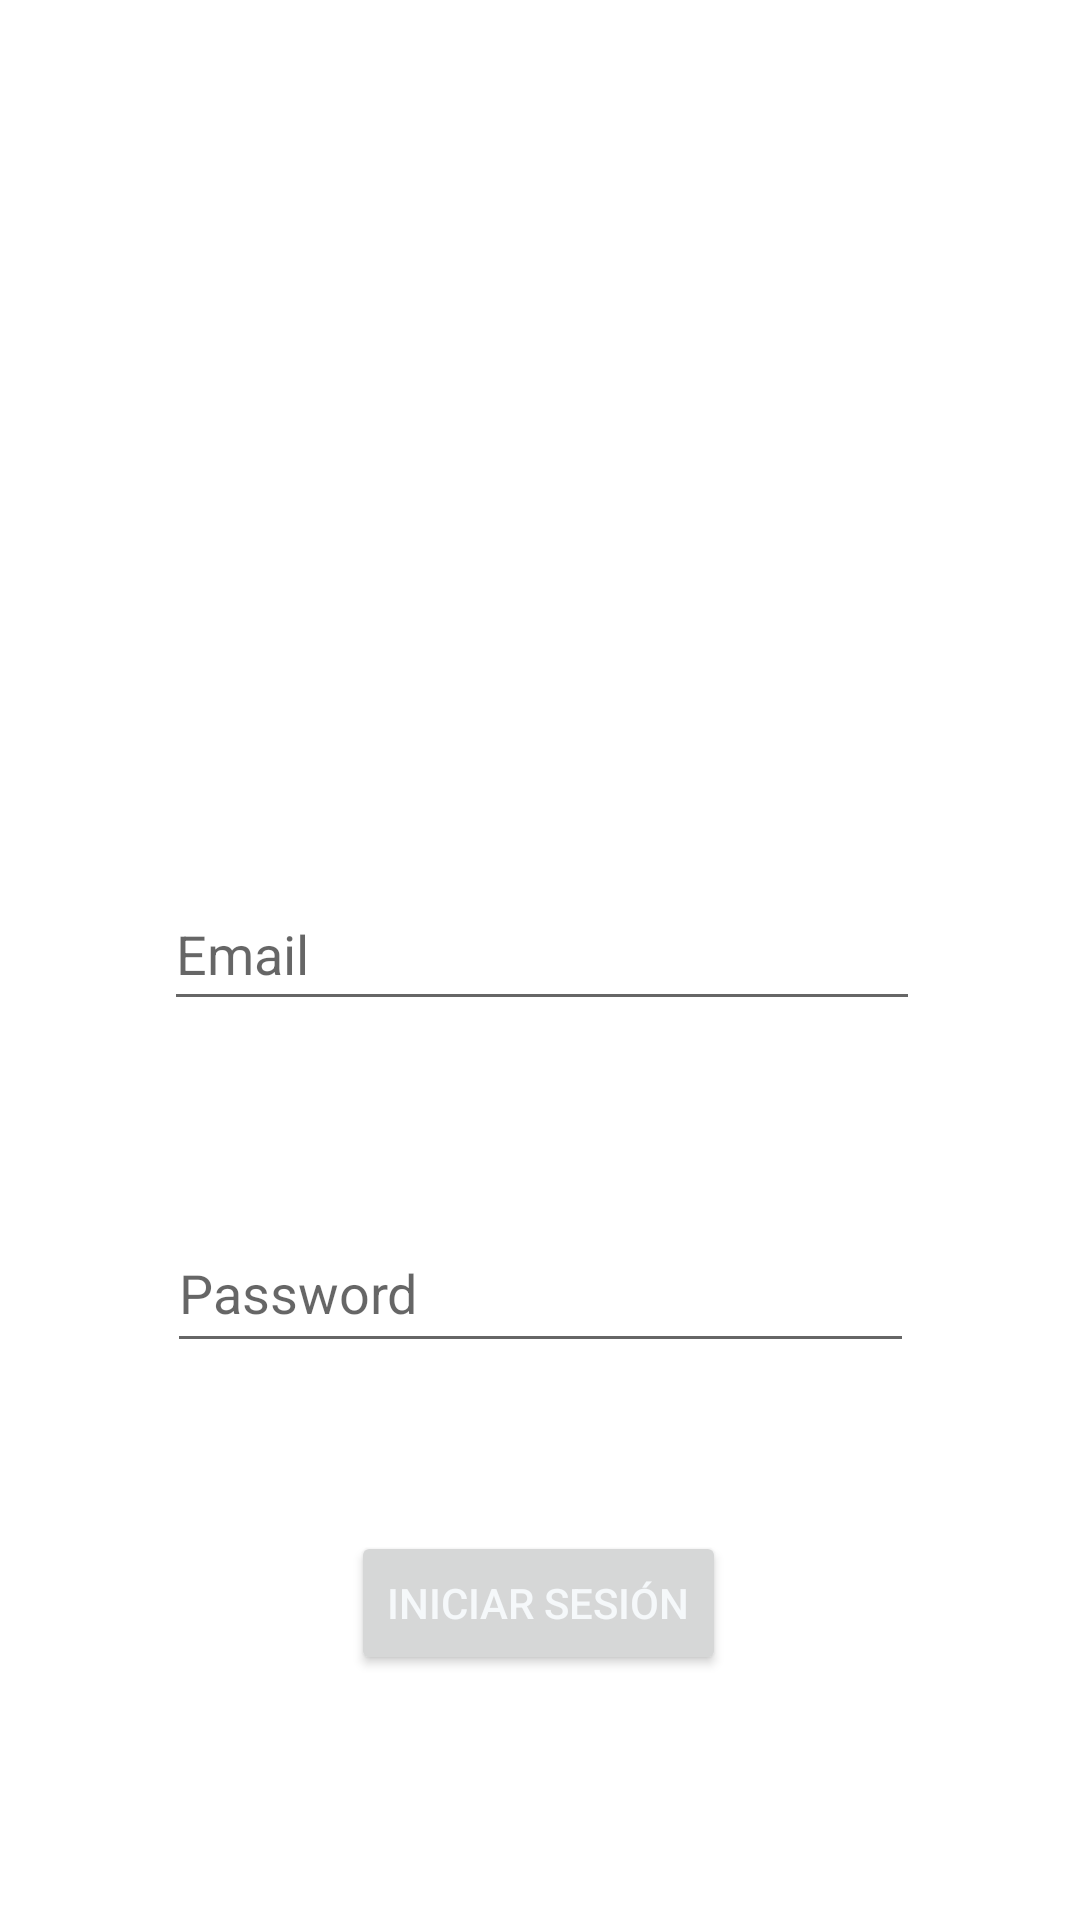

Reconstruct the res/layout file that produces this screen, plus the resources it refers to.
<!-- AndroidManifest.xml: application theme Theme.Reto1Aplication -->
<!-- res/layout/activity_main.xml -->
<?xml version="1.0" encoding="utf-8"?>
<androidx.constraintlayout.widget.ConstraintLayout xmlns:android="http://schemas.android.com/apk/res/android"
xmlns:app="http://schemas.android.com/apk/res-auto"
xmlns:tools="http://schemas.android.com/tools"
android:layout_width="match_parent"
android:layout_height="match_parent"
tools:context=".TabMenuActivity">

    <ImageView
        android:id="@+id/imageView"
        android:layout_width="152dp"
        android:layout_height="166dp"
        android:layout_marginTop="32dp"
        app:layout_constraintBottom_toBottomOf="parent"
        app:layout_constraintEnd_toEndOf="parent"
        app:layout_constraintHorizontal_bias="0.498"
        app:layout_constraintStart_toStartOf="parent"
        app:layout_constraintTop_toTopOf="parent"
        app:layout_constraintVertical_bias="0.069"
        app:srcCompat="@drawable/insta" />

    <EditText
        android:id="@+id/editTextTextEmailAddress"
        android:layout_width="252dp"
        android:layout_height="48dp"
        android:layout_marginStart="32dp"
        android:layout_marginTop="64dp"
        android:layout_marginEnd="32dp"
        android:ems="10"
        android:hint="@string/username"
        android:inputType="textEmailAddress"
        app:layout_constraintEnd_toEndOf="parent"
        app:layout_constraintHorizontal_bias="0.515"
        app:layout_constraintStart_toStartOf="parent"
        app:layout_constraintTop_toBottomOf="@+id/imageView" />

    <EditText
        android:id="@+id/editTextTextPassword2"
        android:layout_width="249dp"
        android:layout_height="50dp"
        android:layout_marginStart="32dp"
        android:layout_marginTop="64dp"
        android:layout_marginEnd="32dp"
        android:ems="10"
        android:hint="@string/pass"
        android:inputType="textPassword"
        app:layout_constraintEnd_toEndOf="parent"
        app:layout_constraintStart_toStartOf="parent"
        app:layout_constraintTop_toBottomOf="@+id/editTextTextEmailAddress" />

    <Button
        android:id="@+id/btn_login"
        android:layout_width="wrap_content"
        android:layout_height="wrap_content"
        android:layout_marginTop="56dp"
        android:text="@string/iniciar_sesi_n"
        android:textColor="@color/white"
        app:layout_constraintEnd_toEndOf="parent"
        app:layout_constraintHorizontal_bias="0.498"
        app:layout_constraintStart_toStartOf="parent"
        app:layout_constraintTop_toBottomOf="@+id/editTextTextPassword2" />

</androidx.constraintlayout.widget.ConstraintLayout>
<!-- resources referenced by this layout -->
<resources>
  <color name="white">#F5F8FA</color>
  <string name="iniciar_sesi_n">Iniciar sesión</string>
  <string name="pass">Password</string>
  <string name="username">Email</string>
  <style name="Theme.Reto1Aplication" parent="Theme.MaterialComponents.DayNight.NoActionBar">
          
          <item name="colorPrimary">@color/Blue_twit</item>
          <item name="colorPrimaryVariant">@color/main_black</item>
          <item name="colorOnPrimary">@color/white_gray</item>
          
          <item name="colorSecondary">@color/Blue_twit2</item>
          <item name="colorSecondaryVariant">@color/gray</item>
          <item name="colorOnSecondary">@color/Blue_twit</item>
          
          <item name="android:statusBarColor" tools:targetApi="l">?attr/colorPrimaryVariant</item>
          
      </style>
  <color name="Blue_twit">#1DA1F2</color>
  <color name="main_black">#14171A</color>
  <color name="white_gray">#AAB8C2</color>
  <color name="Blue_twit2">#1DA1F2</color>
  <color name="gray">#657786</color>
</resources>
